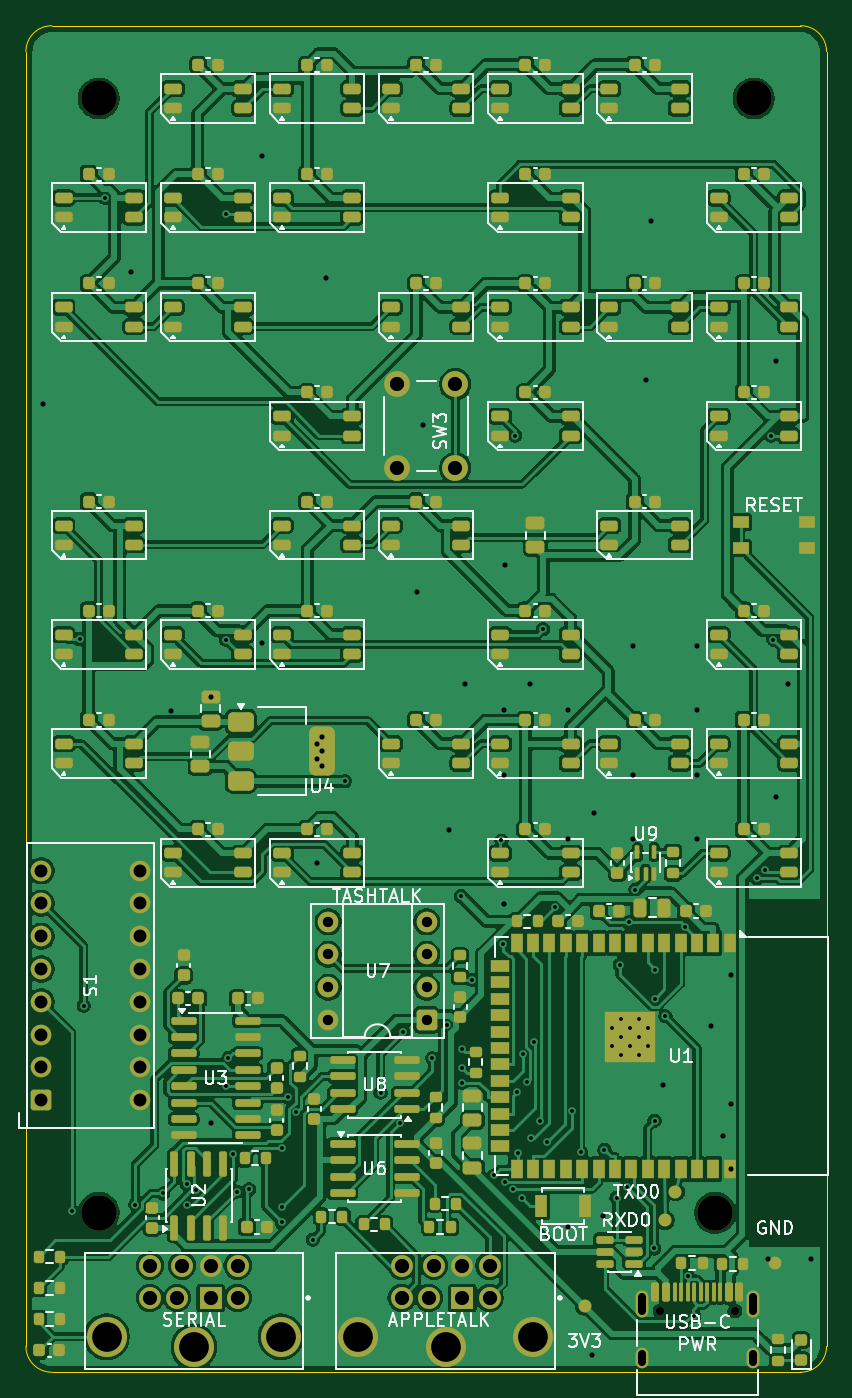
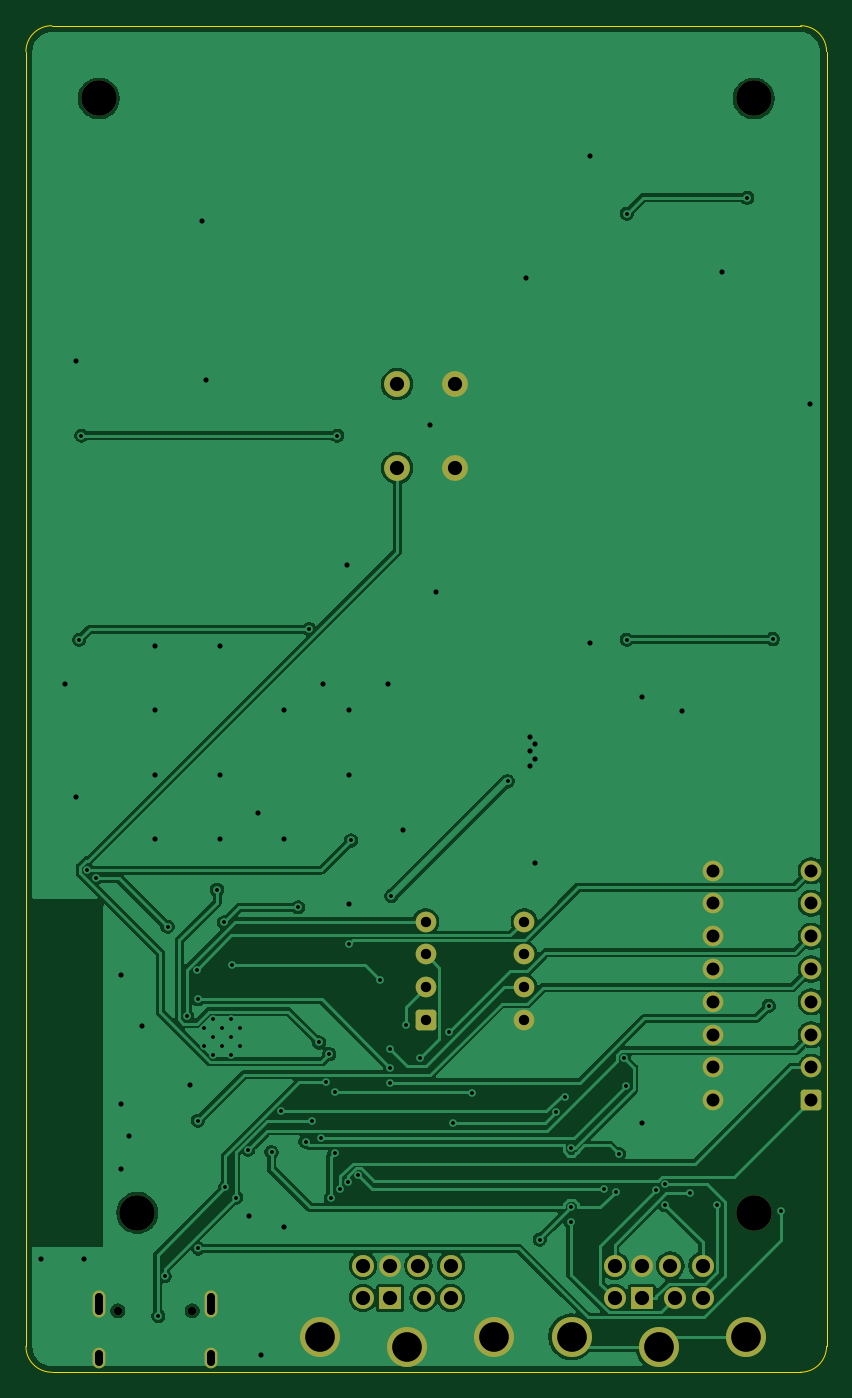
Circuit board: 12 layer files. Board 62.0 x 104.3 mm.
- bottom_copper: airwriter-B_Cu.gbl (106404 bytes)
- bottom_mask: airwriter-B_Mask.gbs (3237 bytes)
- paste: airwriter-B_Paste.gbp (454 bytes)
- paste: airwriter-B_Paste.gbr (454 bytes)
- bottom_silk: airwriter-B_Silkscreen.gbo (455 bytes)
- outline: airwriter-Edge_Cuts.gm1 (995 bytes)
- top_copper: airwriter-F_Cu.gtl (430707 bytes)
- top_mask: airwriter-F_Mask.gts (19277 bytes)
- paste: airwriter-F_Paste.gbr (9325 bytes)
- paste: airwriter-F_Paste.gtp (16708 bytes)
- top_silk: airwriter-F_Silkscreen.gto (68665 bytes)
- drill: airwriter.drl (4084 bytes)

=== bottom_copper: airwriter-B_Cu.gbl (106404 bytes, source omitted) ===
=== bottom_mask: airwriter-B_Mask.gbs (3237 bytes, source withheld) ===
=== paste: airwriter-B_Paste.gbp ===
%TF.GenerationSoftware,KiCad,Pcbnew,10.0.2*%
%TF.CreationDate,2026-08-21T16:36:13-04:00*%
%TF.ProjectId,airwriter,61697277-7269-4746-9572-2e6b69636164,rev?*%
%TF.SameCoordinates,Original*%
%TF.FileFunction,Paste,Bot*%
%TF.FilePolarity,Positive*%
%FSLAX46Y46*%
G04 Gerber Fmt 4.6, Leading zero omitted, Abs format (unit mm)*
G04 Created by KiCad (PCBNEW 10.0.2) date 2026-08-21 16:36:13*
%MOMM*%
%LPD*%
G01*
G04 APERTURE LIST*
G04 APERTURE END LIST*
M02*

=== paste: airwriter-B_Paste.gbr ===
%TF.GenerationSoftware,KiCad,Pcbnew,10.0.2*%
%TF.CreationDate,2026-08-06T18:26:16-04:00*%
%TF.ProjectId,airwriter,61697277-7269-4746-9572-2e6b69636164,rev?*%
%TF.SameCoordinates,Original*%
%TF.FileFunction,Paste,Bot*%
%TF.FilePolarity,Positive*%
%FSLAX46Y46*%
G04 Gerber Fmt 4.6, Leading zero omitted, Abs format (unit mm)*
G04 Created by KiCad (PCBNEW 10.0.2) date 2026-08-06 18:26:16*
%MOMM*%
%LPD*%
G01*
G04 APERTURE LIST*
G04 APERTURE END LIST*
M02*

=== bottom_silk: airwriter-B_Silkscreen.gbo ===
%TF.GenerationSoftware,KiCad,Pcbnew,10.0.2*%
%TF.CreationDate,2026-08-21T16:36:13-04:00*%
%TF.ProjectId,airwriter,61697277-7269-4746-9572-2e6b69636164,rev?*%
%TF.SameCoordinates,Original*%
%TF.FileFunction,Legend,Bot*%
%TF.FilePolarity,Positive*%
%FSLAX46Y46*%
G04 Gerber Fmt 4.6, Leading zero omitted, Abs format (unit mm)*
G04 Created by KiCad (PCBNEW 10.0.2) date 2026-08-21 16:36:13*
%MOMM*%
%LPD*%
G01*
G04 APERTURE LIST*
G04 APERTURE END LIST*
M02*

=== outline: airwriter-Edge_Cuts.gm1 ===
%TF.GenerationSoftware,KiCad,Pcbnew,10.0.2*%
%TF.CreationDate,2026-08-21T16:36:13-04:00*%
%TF.ProjectId,airwriter,61697277-7269-4746-9572-2e6b69636164,rev?*%
%TF.SameCoordinates,Original*%
%TF.FileFunction,Profile,NP*%
%FSLAX46Y46*%
G04 Gerber Fmt 4.6, Leading zero omitted, Abs format (unit mm)*
G04 Created by KiCad (PCBNEW 10.0.2) date 2026-08-21 16:36:13*
%MOMM*%
%LPD*%
G01*
G04 APERTURE LIST*
%TA.AperFunction,Profile*%
%ADD10C,0.100000*%
%TD*%
G04 APERTURE END LIST*
D10*
X100000000Y-62000000D02*
G75*
G02*
X102000000Y-60000000I2000000J0D01*
G01*
X100000000Y-162269999D02*
X100000000Y-62000000D01*
X102000000Y-60000000D02*
X160000000Y-60000000D01*
X102000000Y-164269999D02*
G75*
G02*
X100000001Y-162269999I0J1999999D01*
G01*
X160000000Y-60000000D02*
G75*
G02*
X162000000Y-62000000I0J-2000000D01*
G01*
X160000000Y-164269999D02*
X102000000Y-164269999D01*
X162000000Y-62000000D02*
X162000000Y-162269999D01*
X162000000Y-162269999D02*
G75*
G02*
X160000000Y-164270000I-2000000J-1D01*
G01*
M02*

=== top_copper: airwriter-F_Cu.gtl (430707 bytes, source omitted) ===
=== top_mask: airwriter-F_Mask.gts (19277 bytes, source omitted) ===
=== paste: airwriter-F_Paste.gbr (9325 bytes, source omitted) ===
=== paste: airwriter-F_Paste.gtp (16708 bytes, source omitted) ===
=== top_silk: airwriter-F_Silkscreen.gto (68665 bytes, source omitted) ===
=== drill: airwriter.drl ===
M48
; DRILL file KiCad 10.0.2 date 2026-08-21T16:36:13
; FORMAT={-:-/ absolute / metric / decimal}
; #@! TF.CreationDate,2026-08-21T16:36:13-04:00
; #@! TF.GenerationSoftware,Kicad,Pcbnew,10.0.2
; #@! TF.FileFunction,MixedPlating,1,2
FMAT,2
METRIC
; #@! TA.AperFunction,Plated,PTH,ViaDrill
T1C0.300
; #@! TA.AperFunction,Plated,PTH,ComponentDrill
T2C0.300
; #@! TA.AperFunction,Plated,PTH,ViaDrill
T3C0.400
; #@! TA.AperFunction,Plated,PTH,ComponentDrill
T4C0.600
; #@! TA.AperFunction,Plated,PTH,ComponentDrill
T5C0.800
; #@! TA.AperFunction,Plated,PTH,ComponentDrill
T6C1.000
; #@! TA.AperFunction,Plated,PTH,ComponentDrill
T7C1.100
; #@! TA.AperFunction,Plated,PTH,ComponentDrill
T8C2.300
; #@! TA.AperFunction,NonPlated,NPTH,ComponentDrill
T9C0.650
; #@! TA.AperFunction,NonPlated,NPTH,ComponentDrill
T10C2.750
%
G90
G05
T1
X103.533Y-151.753
X104.161Y-107.5
X104.479Y-135.899
X106.143Y-73.327
X108.464Y-151.294
X110.608Y-150.432
X112.48Y-149.703
X112.51Y-151.314
X113.196Y-150.152
X115.467Y-74.556
X115.467Y-107.544
X115.494Y-142.097
X115.688Y-139.941
X116.07Y-147.384
X116.309Y-150.278
X117.266Y-150.1
X119.793Y-151.49
X119.81Y-146.947
X119.812Y-152.659
X120.278Y-142.96
X120.953Y-144.112
X122.215Y-154.003
X124.7Y-118.5
X127.463Y-142.633
X128.947Y-144.998
X129.207Y-137.909
X131.464Y-139.951
X132.585Y-137.353
X133.7Y-127.4
X133.772Y-139.219
X133.772Y-140.701
X133.772Y-141.848
X134.566Y-133.888
X136.246Y-149.032
X136.826Y-123.092
X136.98Y-131.105
X137.09Y-149.543
X137.691Y-150.096
X137.888Y-91.75
X138.04Y-142.558
X138.1Y-147.3
X138.4Y-150.8
X138.513Y-139.642
X138.769Y-141.833
X139.127Y-146.125
X139.307Y-138.737
X139.843Y-144.804
X140.05Y-106.732
X140.344Y-146.414
X140.935Y-128.271
X142.274Y-144.082
X142.975Y-147.231
X144.8Y-147.045
X145.738Y-150.761
X146.006Y-132.721
X146.557Y-149.943
X146.666Y-129.446
X147.2Y-126.9
X148.65Y-154.687
X148.685Y-135.374
X148.685Y-144.803
X148.749Y-133.099
X149.528Y-136.716
X151.03Y-129.77
X151.258Y-156.845
X151.753Y-159.918
X156.6Y-126.0
X157.233Y-125.388
X157.7Y-91.75
X157.874Y-107.544
T2
X145.39Y-137.594
X145.39Y-138.994
X146.09Y-136.894
X146.09Y-138.294
X146.09Y-139.694
X146.79Y-137.594
X146.79Y-138.994
X147.49Y-136.894
X147.49Y-138.294
X147.49Y-139.694
X148.19Y-137.594
X148.19Y-138.994
T3
X101.3Y-89.3
X108.111Y-79.091
X111.2Y-113.1
X114.3Y-111.95
X114.315Y-144.965
X118.308Y-107.81
X118.316Y-70.074
X122.546Y-124.818
X122.55Y-115.65
X122.55Y-116.75
X122.95Y-115.1
X122.95Y-116.2
X122.95Y-117.3
X123.249Y-79.501
X130.272Y-103.854
X130.724Y-90.947
X132.763Y-122.264
X134.0Y-111.0
X137.0Y-113.0
X137.0Y-118.0
X137.0Y-128.0
X137.1Y-101.8
X139.0Y-111.0
X142.0Y-113.0
X142.0Y-123.0
X142.0Y-153.0
X143.8Y-162.905
X144.0Y-121.0
X144.7Y-152.2
X147.0Y-108.0
X147.0Y-118.0
X147.0Y-123.0
X148.043Y-87.404
X148.379Y-75.087
X149.326Y-141.992
X152.0Y-108.0
X152.0Y-113.0
X152.0Y-118.0
X152.0Y-123.0
X153.039Y-137.498
X154.0Y-146.0
X154.6Y-133.5
X154.6Y-143.5
X154.6Y-148.5
X157.5Y-155.5
X158.09Y-85.937
X158.09Y-119.755
X159.0Y-111.0
X160.819Y-155.482
T5
X123.415Y-129.375
X123.415Y-131.915
X123.415Y-134.455
X123.415Y-136.995
X131.035Y-129.375
X131.035Y-131.915
X131.035Y-134.455
X131.035Y-136.995
T6
X101.195Y-125.43
X101.195Y-127.97
X101.195Y-130.51
X101.195Y-133.05
X101.195Y-135.59
X101.195Y-138.13
X101.195Y-140.67
X101.195Y-143.21
X108.815Y-125.43
X108.815Y-127.97
X108.815Y-130.51
X108.815Y-133.05
X108.815Y-135.59
X108.815Y-138.13
X108.815Y-140.67
X108.815Y-143.21
T7
X109.6Y-156.02
X109.6Y-158.52
X111.7Y-158.52
X112.1Y-156.02
X114.3Y-156.02
X114.3Y-158.52
X116.4Y-156.02
X116.4Y-158.52
X128.75Y-87.75
X128.75Y-94.25
X129.1Y-156.02
X129.1Y-158.52
X131.2Y-158.52
X131.6Y-156.02
X133.25Y-87.75
X133.25Y-94.25
X133.8Y-156.02
X133.8Y-158.52
X135.9Y-156.02
X135.9Y-158.52
T8
X106.25Y-161.52
X113.0Y-162.32
X119.75Y-161.52
X125.75Y-161.52
X132.5Y-162.32
X139.25Y-161.52
T9
X149.11Y-159.52
X154.89Y-159.52
T10
X105.636Y-65.636
X105.636Y-151.93
X153.364Y-151.93
X156.364Y-65.636
T4
X147.68Y-158.44G85X147.68Y-159.54
G05
X147.68Y-162.87G85X147.68Y-163.47
G05
X156.32Y-158.44G85X156.32Y-159.54
G05
X156.32Y-162.87G85X156.32Y-163.47
G05
M30
